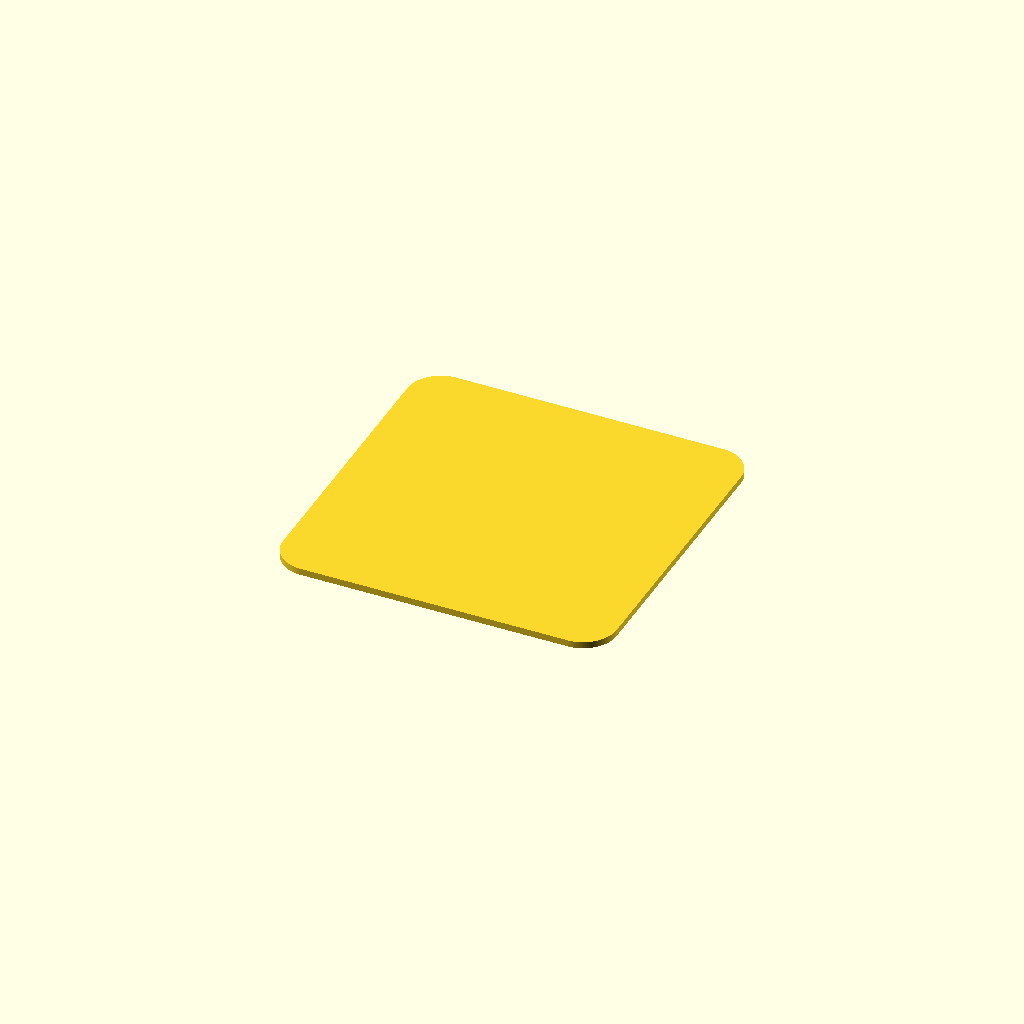
Cell 1: the model at its default parameters.
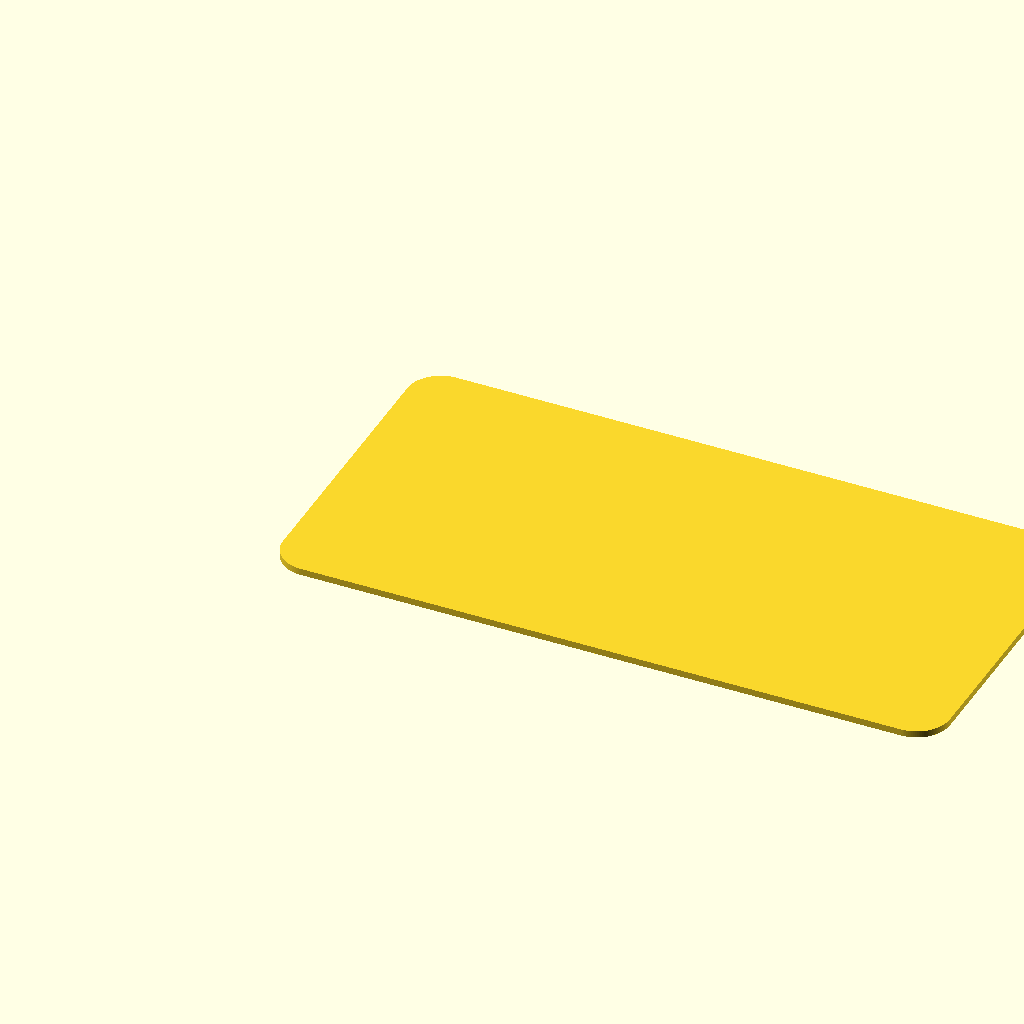
Cell 2: body_w = 200 (everything else at default).
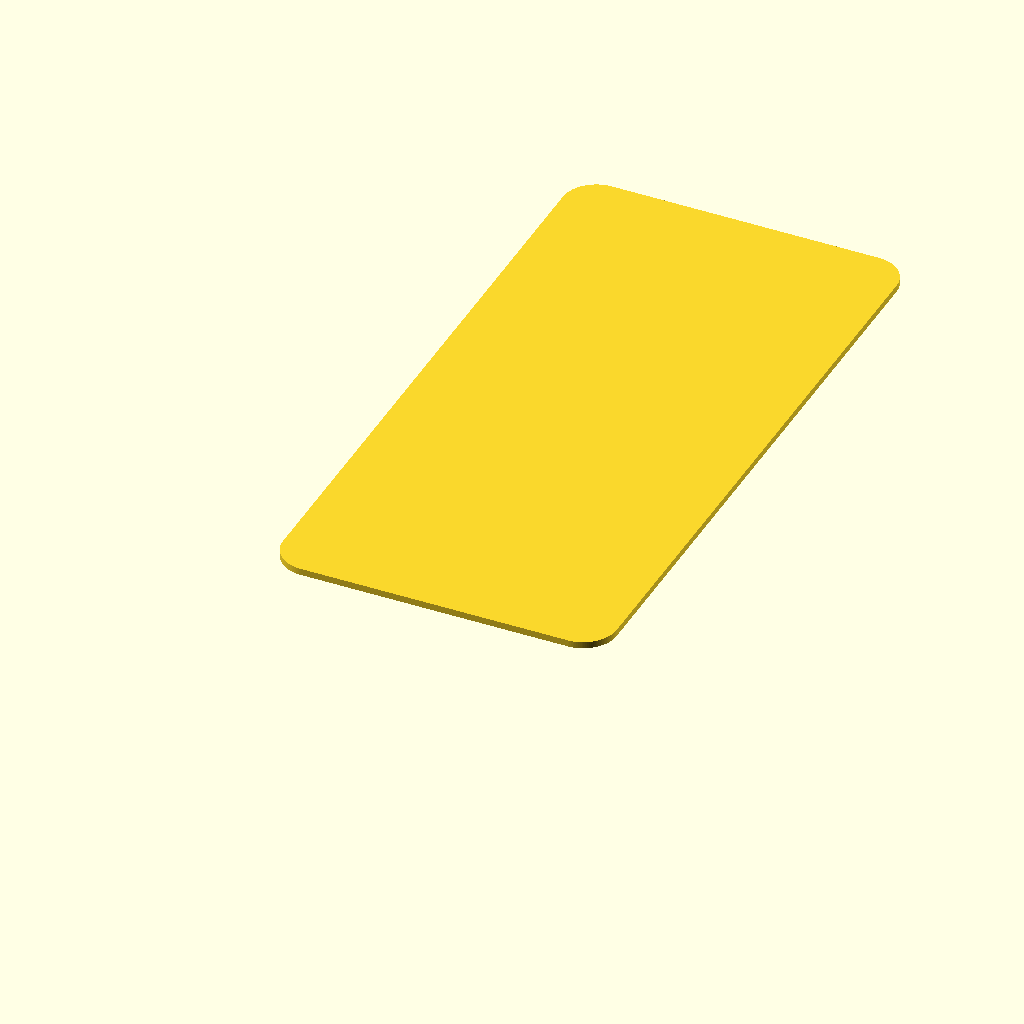
Cell 3 — body_h set to 200, the other parameters unchanged.
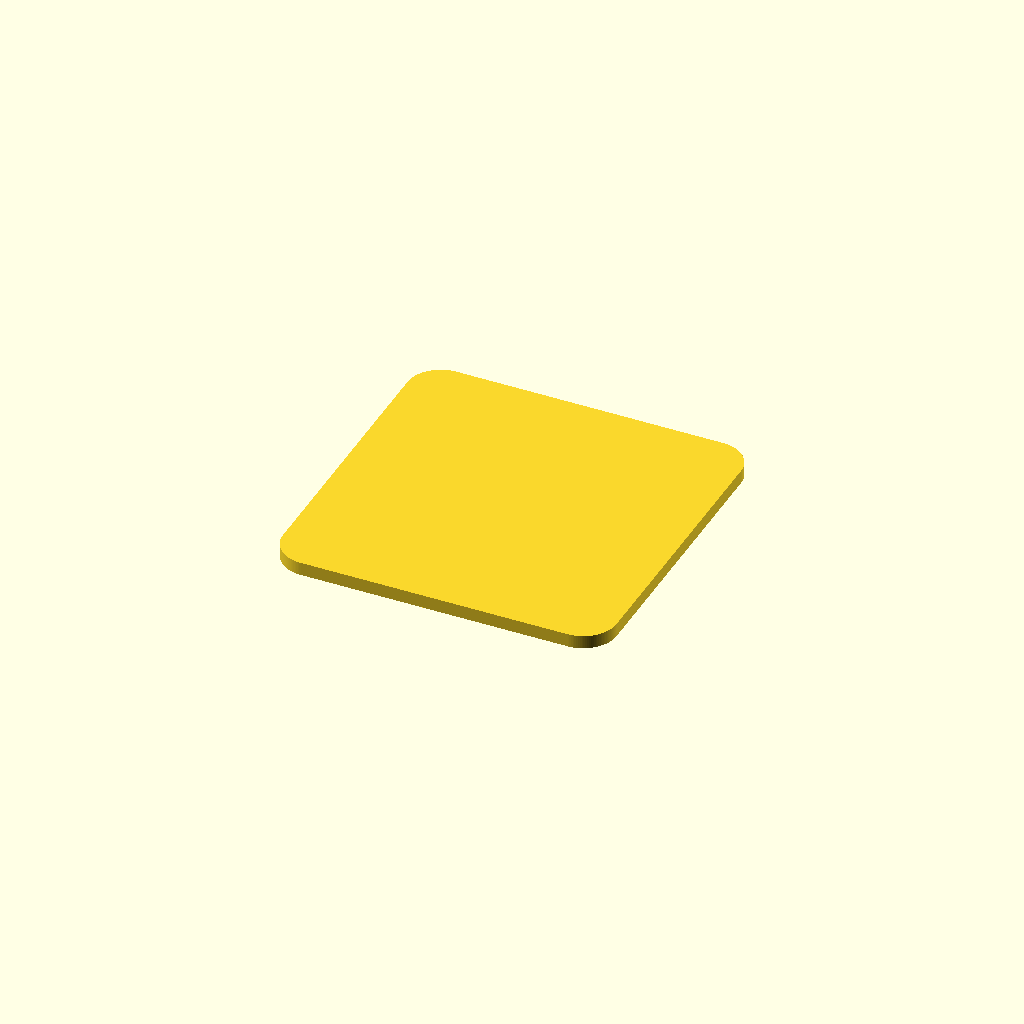
Cell 4: the same model with body_t = 4.
All cells are drawn from one camera (rotation 55°, 0°, 25°, orthographic, colour scheme Cornfield), so only the parameter changes between them.
OpenSCAD source file occupied_sign/plate.scad:
$fn = 128;
// $fa = 12;

body_w = 100;
body_h = 100;
body_t = 2;
body_r = 10;

translate([body_r, body_r, 0])
linear_extrude(body_t)
minkowski() {
    square([body_w - (2 * body_r), body_h - (2 * body_r)]);
    circle(body_r);
};
Parameter table extracted from the source (name, type, default, range or options):
body_w: number, default 100
body_h: number, default 100
body_t: number, default 2
body_r: number, default 10
